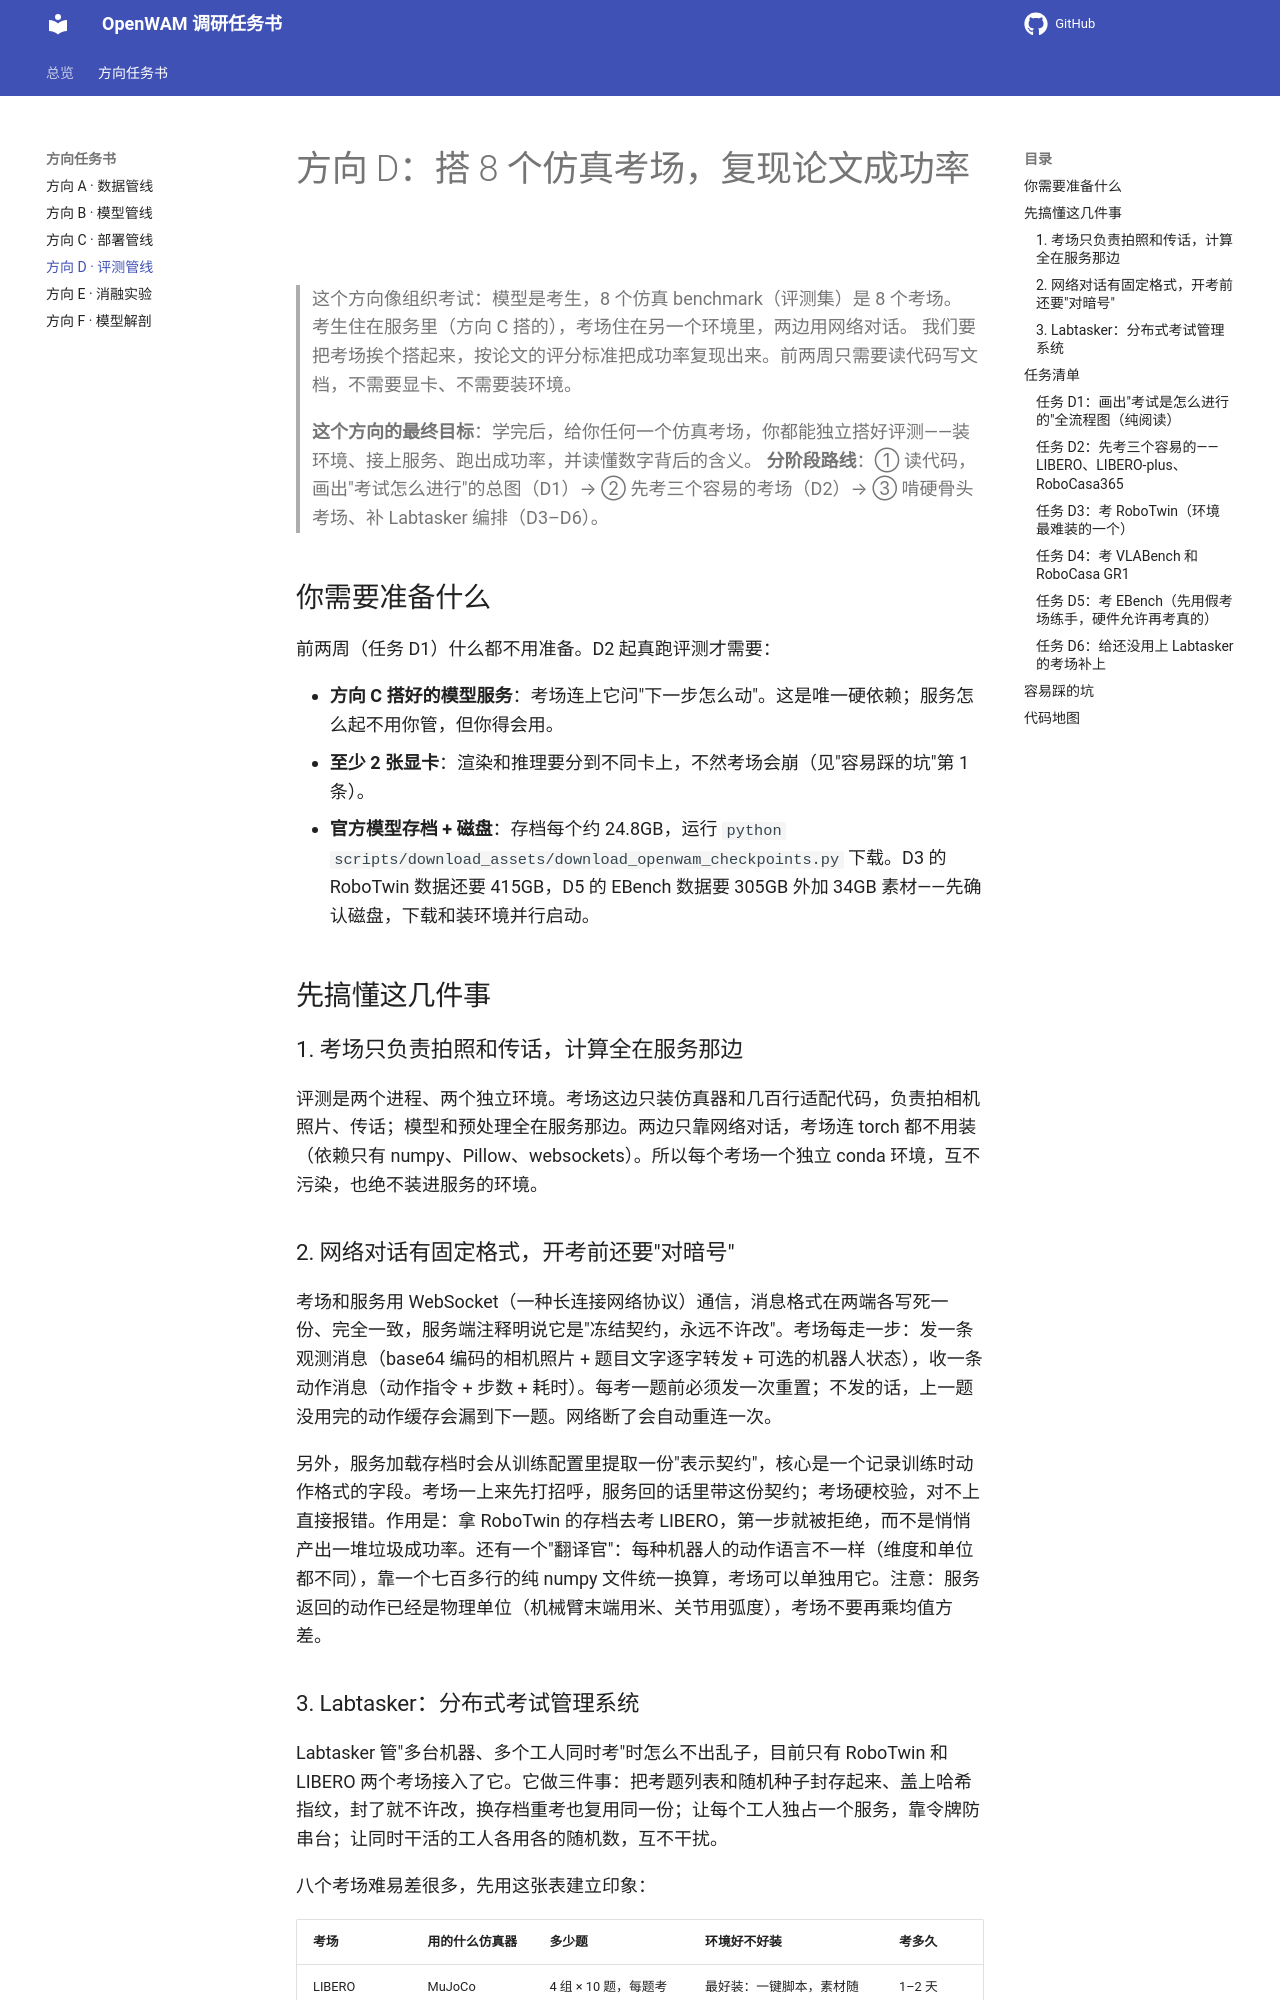

repository: sasasatori/kaiyuan · page: 方向D-评测管线/index.html · generator: mkdocs

# 方向 D：搭 8 个仿真考场，复现论文成功率

> 这个方向像组织考试：模型是考生，8 个仿真 benchmark（评测集）是 8 个考场。
> 考生住在服务里（方向 C 搭的），考场住在另一个环境里，两边用网络对话。
> 我们要把考场挨个搭起来，按论文的评分标准把成功率复现出来。前两周只需要读代码写文档，不需要显卡、不需要装环境。

> **这个方向的最终目标**：学完后，给你任何一个仿真考场，你都能独立搭好评测——装环境、接上服务、跑出成功率，并读懂数字背后的含义。
> **分阶段路线**：① 读代码，画出"考试怎么进行"的总图（D1）→ ② 先考三个容易的考场（D2）→ ③ 啃硬骨头考场、补 Labtasker 编排（D3–D6）。

## 你需要准备什么

前两周（任务 D1）什么都不用准备。D2 起真跑评测才需要：

- **方向 C 搭好的模型服务**：考场连上它问"下一步怎么动"。这是唯一硬依赖；服务怎么起不用你管，但你得会用。
- **至少 2 张显卡**：渲染和推理要分到不同卡上，不然考场会崩（见"容易踩的坑"第 1 条）。
- **官方模型存档 + 磁盘**：存档每个约 24.8GB，运行 `python scripts/download_assets/download_openwam_checkpoints.py` 下载。D3 的 RoboTwin 数据还要 415GB，D5 的 EBench 数据要 305GB 外加 34GB 素材——先确认磁盘，下载和装环境并行启动。

## 先搞懂这几件事

### 1. 考场只负责拍照和传话，计算全在服务那边

评测是两个进程、两个独立环境。考场这边只装仿真器和几百行适配代码，负责拍相机照片、传话；模型和预处理全在服务那边。两边只靠网络对话，考场连 torch 都不用装（依赖只有 numpy、Pillow、websockets）。所以每个考场一个独立 conda 环境，互不污染，也绝不装进服务的环境。

### 2. 网络对话有固定格式，开考前还要"对暗号"

考场和服务用 WebSocket（一种长连接网络协议）通信，消息格式在两端各写死一份、完全一致，服务端注释明说它是"冻结契约，永远不许改"。考场每走一步：发一条观测消息（base64 编码的相机照片 + 题目文字逐字转发 + 可选的机器人状态），收一条动作消息（动作指令 + 步数 + 耗时）。每考一题前必须发一次重置；不发的话，上一题没用完的动作缓存会漏到下一题。网络断了会自动重连一次。

另外，服务加载存档时会从训练配置里提取一份"表示契约"，核心是一个记录训练时动作格式的字段。考场一上来先打招呼，服务回的话里带这份契约；考场硬校验，对不上直接报错。作用是：拿 RoboTwin 的存档去考 LIBERO，第一步就被拒绝，而不是悄悄产出一堆垃圾成功率。还有一个"翻译官"：每种机器人的动作语言不一样（维度和单位都不同），靠一个七百多行的纯 numpy 文件统一换算，考场可以单独用它。注意：服务返回的动作已经是物理单位（机械臂末端用米、关节用弧度），考场不要再乘均值方差。

### 3. Labtasker：分布式考试管理系统

Labtasker 管"多台机器、多个工人同时考"时怎么不出乱子，目前只有 RoboTwin 和 LIBERO 两个考场接入了它。它做三件事：把考题列表和随机种子封存起来、盖上哈希指纹，封了就不许改，换存档重考也复用同一份；让每个工人独占一个服务，靠令牌防串台；让同时干活的工人各用各的随机数，互不干扰。

八个考场难易差很多，先用这张表建立印象：

| 考场 | 用的什么仿真器 | 多少题 | 环境好不好装 | 考多久 |
|---|---|---|---|---|
| LIBERO | MuJoCo | 4 组 × 10 题，每题考 50 次 | 最好装：一键脚本，素材随仓库自带（约 1.9GB） | 1–2 天 |
| LIBERO-plus | MuJoCo | 7 类扰动，每题只考 1 次 | 一键脚本 + 额外下载数 GB 素材 | 约 1 天 |
| RoboCasa365 | MuJoCo | 50 题（18 道小题 + 32 道组合题） | 一键脚本，素材约 10GB | 1–2 天 |
| RoboTwin | SAPIEN | 50 题 × 100 次，两种模式 | 最难装：一堆版本必须钉死 | 2–4 天 |
| VLABench | MuJoCo | 6 个赛道 | 没有脚本，手动装，必须钉版本 | 2–3 天 |
| RoboCasa GR1 | MuJoCo | 24 个环境 | 没有脚本，手动装 | 1–2 天 |
| EBench | Isaac Sim | test_mini 共 510 题 | 最难，还挑显卡（Blackwell 不行） | 2–3 天 |
| RoboDojo | 外部平台 XPolicyLab | — | 本方向不覆盖 | — |

## 任务清单
